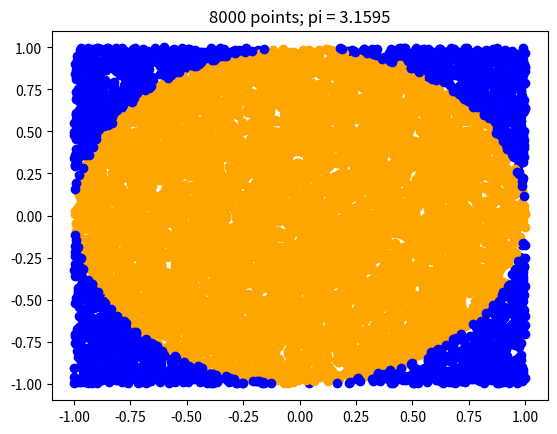

Recreate this plot in Python.
#! ./bin/hy
#! ./bin/hy

import numpy as np
import scipy.linalg as la
import matplotlib.pyplot as plt

def monte_estimate(n):
    points = np.random.uniform(-1,1, size=(2,n))
    lengths = la.norm(points, axis=0)
    num_within = np.count_nonzero(lengths < 1)
    out = 4 * (num_within / n)
    inner_mask = lengths < 1
    outer_mask = lengths >= 1
    plt.scatter(points[0][inner_mask], points[1][inner_mask], color="orange")
    plt.scatter(points[0][outer_mask], points[1][outer_mask], color="blue")
    plt.title(f"{n} points; pi = {out}")
    plt.show()
    return out

for i in [500, 2000, 8000]:
    print(monte_estimate(i))
